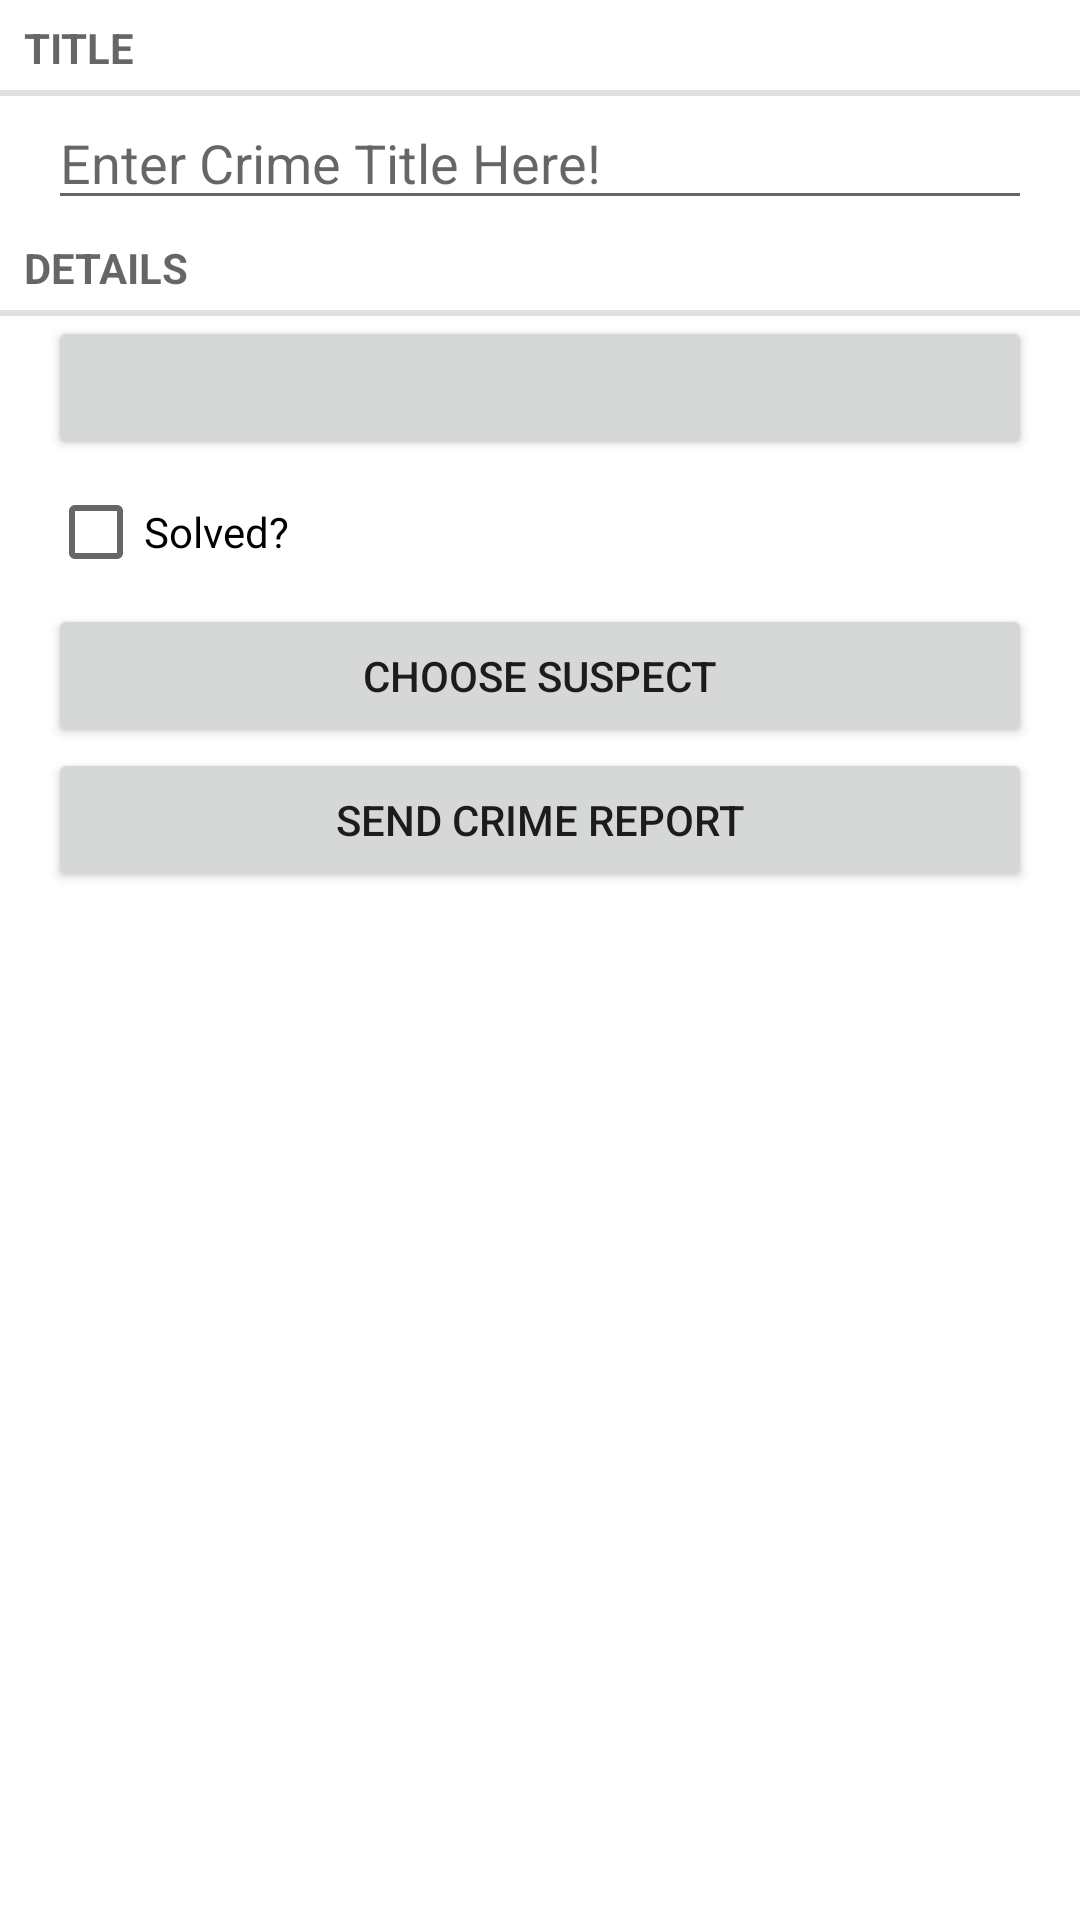

Layout XML and referenced resources for this Android screen:
<!-- AndroidManifest.xml: fallback theme Theme.MaterialComponents.DayNight.NoActionBar -->
<!-- res/layout/fragment_crime.xml -->
<?xml version="1.0" encoding="utf-8"?>
<LinearLayout xmlns:android="http://schemas.android.com/apk/res/android"
    android:orientation="vertical" android:layout_width="match_parent"
    android:layout_height="match_parent">

    <TextView
        android:layout_width="match_parent"
        android:layout_height="wrap_content"
        android:text="@string/crime_title_label"
        style="?android:listSeparatorTextViewStyle"
        />

    <EditText
        android:layout_width="match_parent"
        android:layout_height="wrap_content"
        android:id="@+id/crime_title"
        android:hint="@string/crime_title_hint"
        android:layout_marginLeft="16dp"
        android:layout_marginRight="16dp"
        />

    <TextView
        android:layout_width="match_parent"
        android:layout_height="wrap_content"
        android:text="@string/crime_details_label"
        style="?android:listSeparatorTextViewStyle"
        />

    <Button
        android:id="@+id/crime_date"
        android:layout_width="match_parent"
        android:layout_height="wrap_content"
        android:layout_marginLeft="16dp"
        android:layout_marginRight="16dp"
        />

    <CheckBox
        android:id="@+id/crime_solved"
        android:layout_width="match_parent"
        android:layout_height="wrap_content"
        android:layout_marginLeft="16dp"
        android:layout_marginRight="16dp"
        android:text="@string/crime_solved_label"
        />

    <Button
        android:id="@+id/choose_suspect"
        android:layout_width="match_parent"
        android:layout_height="wrap_content"
        android:layout_marginLeft="16dp"
        android:layout_marginRight="16dp"
        android:text="@string/choose_suspect_text" />

    <Button
        android:id="@+id/send_crime_report"
        android:layout_width="match_parent"
        android:layout_height="wrap_content"
        android:layout_marginLeft="16dp"
        android:layout_marginRight="16dp"
        android:text="@string/send_crime_report_text" />

</LinearLayout>
<!-- resources referenced by this layout -->
<resources>
  <string name="choose_suspect_text">Choose Suspect</string>
  <string name="crime_details_label">DETAILS</string>
  <string name="crime_solved_label">Solved?</string>
  <string name="crime_title_hint">Enter Crime Title Here!</string>
  <string name="crime_title_label">TITLE</string>
  <string name="send_crime_report_text">Send Crime Report</string>
</resources>
